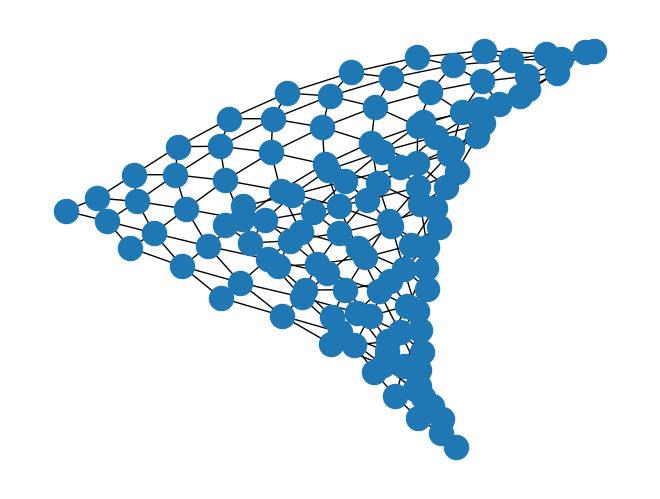

Reproduce this figure in Python.
'''
INPUTS: 
  Number of nodes
  Number of cliques
  Type of graph

OUTPUTS:
  Some form of a graph
'''


import networkx as nx
import matplotlib.pyplot as plt

def generate_lattice(n, m, type = 'triangular', dim = 2, periodic = False, with_positions = True, create_using = None):
    try:
        if type == 'triangular':
            lattice = nx.triangular_lattice_graph(10, 20, periodic=False, create_using=None)
            nx.draw(lattice)
            plt.show()
            return lattice
    except ValueError:
        print("The specified lattice type was invalid.")



def generate_graph(n, m, type = 'hypercube', periodic=False, with_positions=True, create_using=None):
	try:
		if type == 'hypercube':
			graph = nx.hypercube_graph(i)
		else:
			raise NameError

		nx.draw(hg)

		plt.show()

		return graph
	except ValueError:
		print("The specified graph type was invalid.")

print(generate_lattice(3,4))


def label_strategies(G):
  strat_list = ['Cooperate', 'Defect', 'Tit_for_tat']
  for v in nx.nodes(G):
    G.node[n]['strategy']=random.choice(strat_list)

def label_fitness(G):
  for n in nx.nodes(G):
    G.node[n]['fitness'] = random.uniform(0,1)
